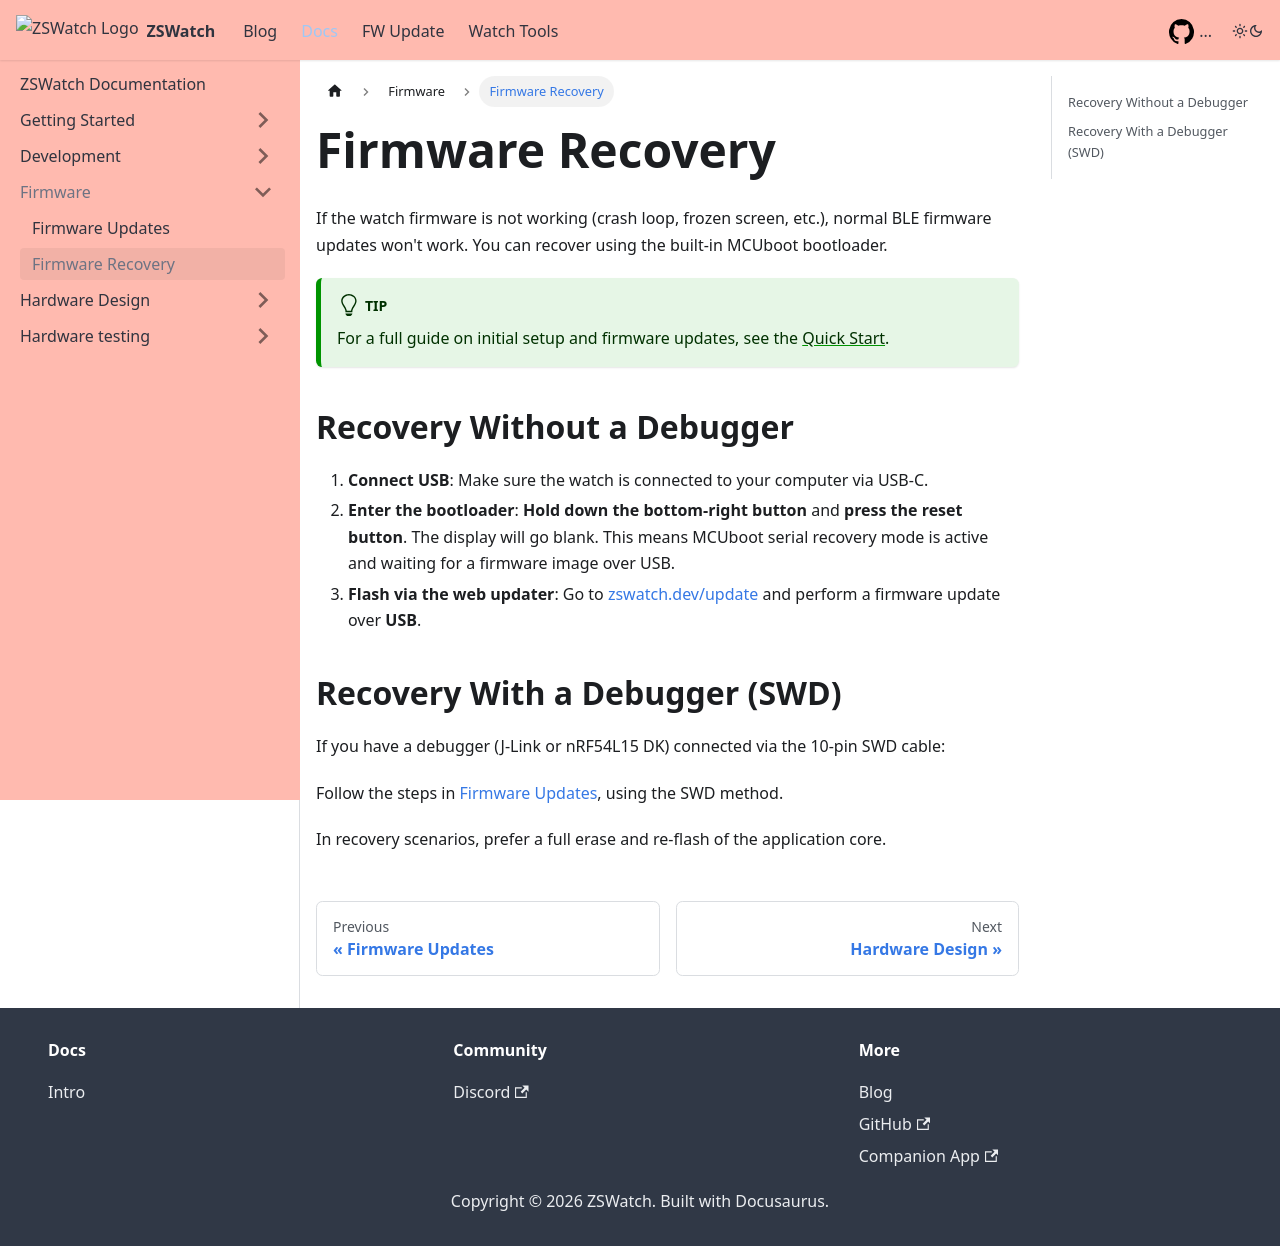

repository: ZSWatch/ZSWatch · page: docs/firmware/firmware_recovery.html · generator: docusaurus

---
sidebar_position: 2
---

# Firmware Recovery

If the watch firmware is not working (crash loop, frozen screen, etc.), normal BLE firmware updates won't work. You can recover using the built-in MCUboot bootloader.

:::tip
For a full guide on initial setup and firmware updates, see the [Quick Start](../getting-started/quickstart.md).
:::

## Recovery Without a Debugger

1. **Connect USB**: Make sure the watch is connected to your computer via USB-C.
2. **Enter the bootloader**: **Hold down the bottom-right button** and **press the reset button**. The display will go blank. This means MCUboot serial recovery mode is active and waiting for a firmware image over USB.
3. **Flash via the web updater**: Go to [zswatch.dev/update](https://zswatch.dev/update) and perform a firmware update over **USB**.

## Recovery With a Debugger (SWD)

If you have a debugger (J-Link or nRF54L15 DK) connected via the 10-pin SWD cable:

Follow the steps in [Firmware Updates](./firmware_updates.md), using the SWD method.

In recovery scenarios, prefer a full erase and re-flash of the application core.
